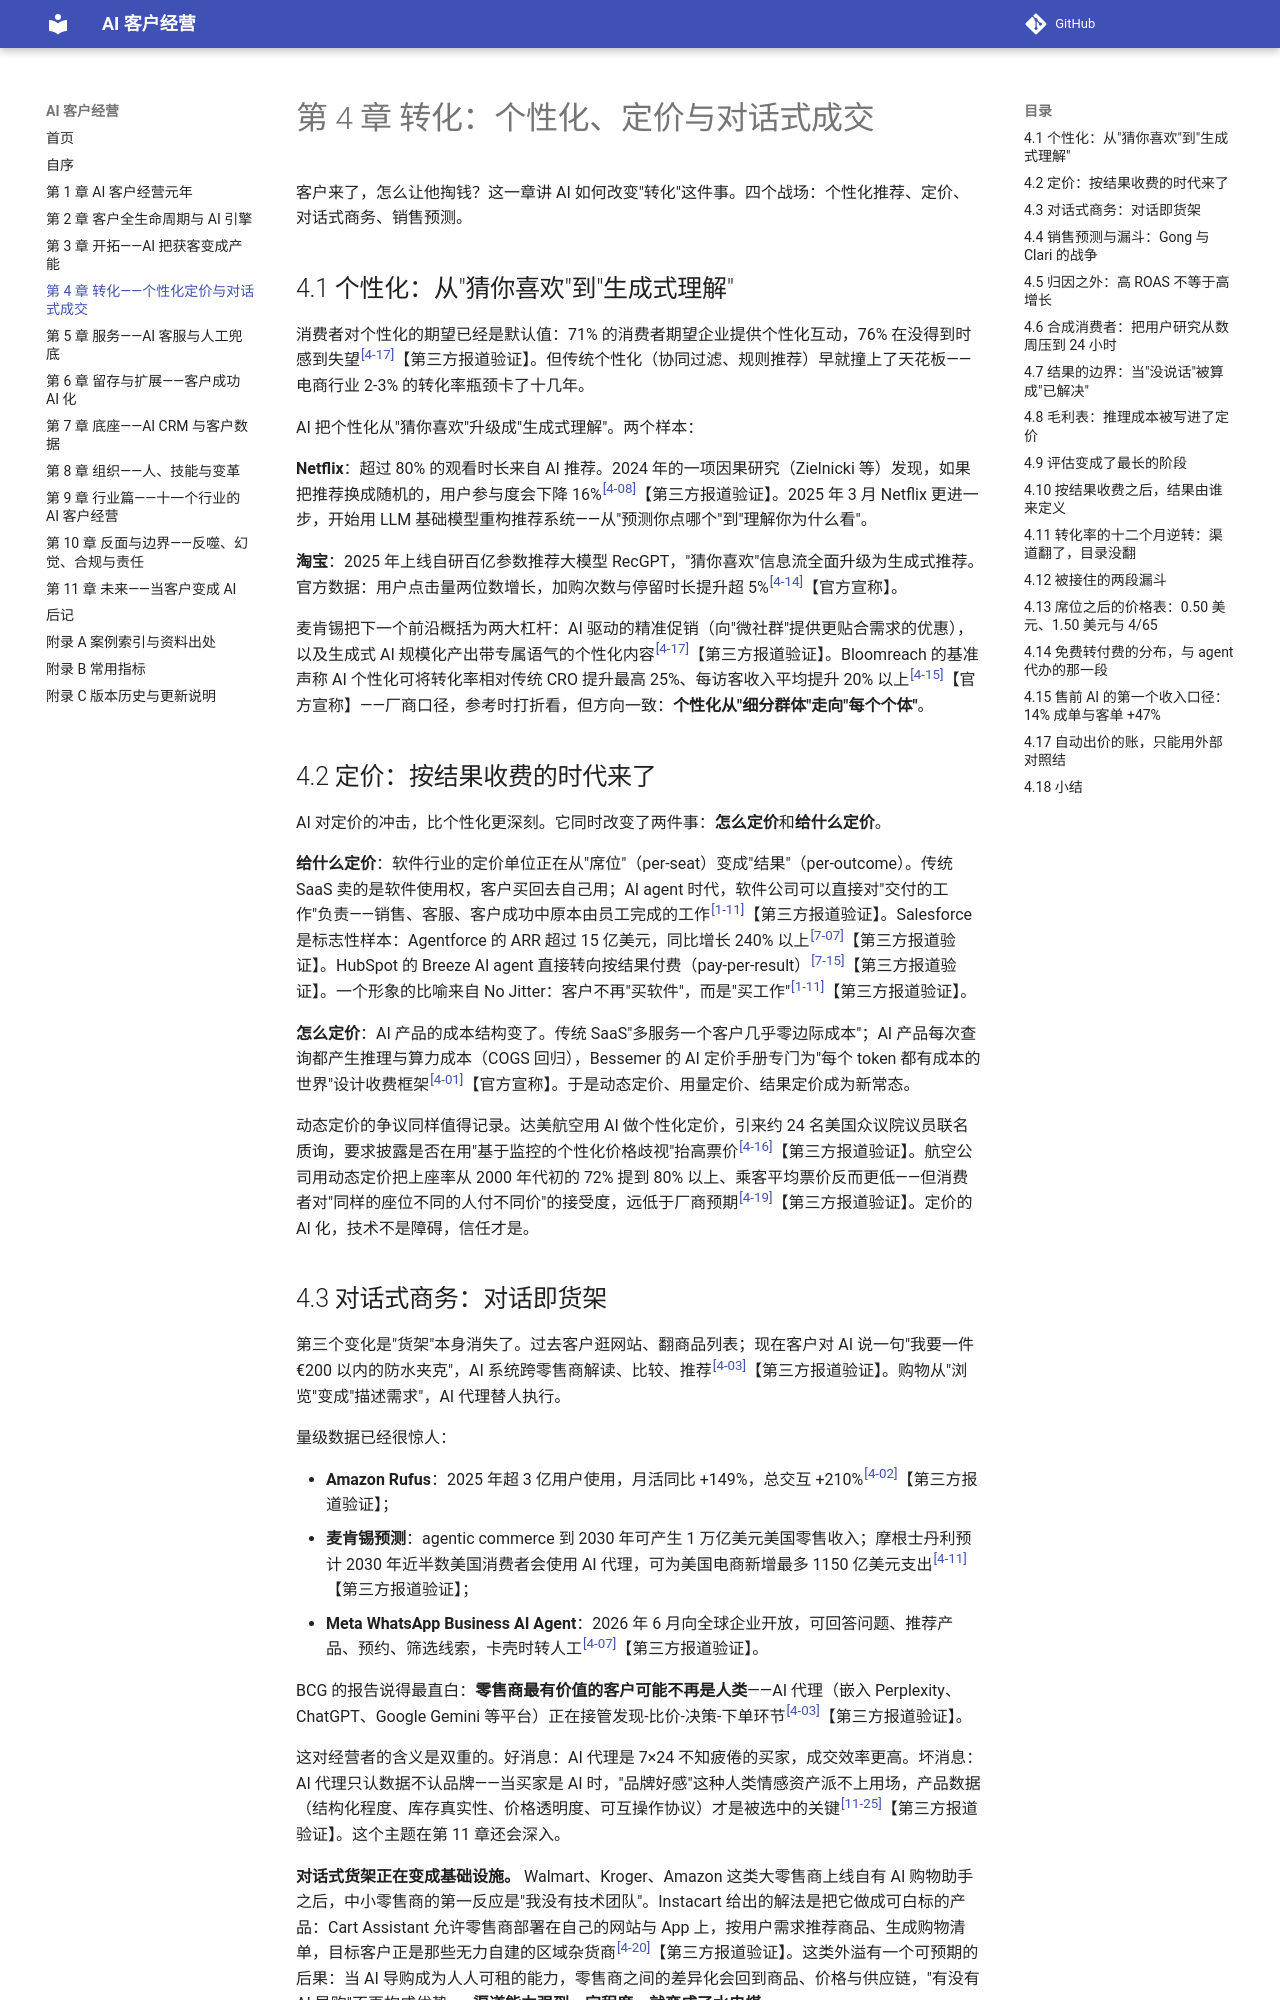

repository: Jweokk/ai-customer-growth-book · page: 04-第4章-转化-AI个性化定价与对话式成交/index.html · generator: mkdocs

# 第 4 章 转化：个性化、定价与对话式成交

客户来了，怎么让他掏钱？这一章讲 AI 如何改变"转化"这件事。四个战场：个性化推荐、定价、对话式商务、销售预测。

## 4.1 个性化：从"猜你喜欢"到"生成式理解"

消费者对个性化的期望已经是默认值：71% 的消费者期望企业提供个性化互动，76% 在没得到时感到失望<sup><a href="12-附录A-案例索引与资料出处.md#4-17">[4-17]</a></sup>【第三方报道验证】。但传统个性化（协同过滤、规则推荐）早就撞上了天花板——电商行业 2-3% 的转化率瓶颈卡了十几年。

AI 把个性化从"猜你喜欢"升级成"生成式理解"。两个样本：

**Netflix**：超过 80% 的观看时长来自 AI 推荐。2024 年的一项因果研究（Zielnicki 等）发现，如果把推荐换成随机的，用户参与度会下降 16%<sup><a href="12-附录A-案例索引与资料出处.md#4-08">[4-08]</a></sup>【第三方报道验证】。2025 年 3 月 Netflix 更进一步，开始用 LLM 基础模型重构推荐系统——从"预测你点哪个"到"理解你为什么看"。

**淘宝**：2025 年上线自研百亿参数推荐大模型 RecGPT，"猜你喜欢"信息流全面升级为生成式推荐。官方数据：用户点击量两位数增长，加购次数与停留时长提升超 5%<sup><a href="12-附录A-案例索引与资料出处.md#4-14">[4-14]</a></sup>【官方宣称】。

麦肯锡把下一个前沿概括为两大杠杆：AI 驱动的精准促销（向"微社群"提供更贴合需求的优惠），以及生成式 AI 规模化产出带专属语气的个性化内容<sup><a href="12-附录A-案例索引与资料出处.md#4-17">[4-17]</a></sup>【第三方报道验证】。Bloomreach 的基准声称 AI 个性化可将转化率相对传统 CRO 提升最高 25%、每访客收入平均提升 20% 以上<sup><a href="12-附录A-案例索引与资料出处.md#4-15">[4-15]</a></sup>【官方宣称】——厂商口径，参考时打折看，但方向一致：**个性化从"细分群体"走向"每个个体"**。

## 4.2 定价：按结果收费的时代来了

AI 对定价的冲击，比个性化更深刻。它同时改变了两件事：**怎么定价**和**给什么定价**。

**给什么定价**：软件行业的定价单位正在从"席位"（per-seat）变成"结果"（per-outcome）。传统 SaaS 卖的是软件使用权，客户买回去自己用；AI agent 时代，软件公司可以直接对"交付的工作"负责——销售、客服、客户成功中原本由员工完成的工作<sup><a href="12-附录A-案例索引与资料出处.md#1-11">[1-11]</a></sup>【第三方报道验证】。Salesforce 是标志性样本：Agentforce 的 ARR 超过 15 亿美元，同比增长 240% 以上<sup><a href="12-附录A-案例索引与资料出处.md#7-07">[7-07]</a></sup>【第三方报道验证】。HubSpot 的 Breeze AI agent 直接转向按结果付费（pay-per-result）<sup><a href="12-附录A-案例索引与资料出处.md#7-15">[7-15]</a></sup>【第三方报道验证】。一个形象的比喻来自 No Jitter：客户不再"买软件"，而是"买工作"<sup><a href="12-附录A-案例索引与资料出处.md#1-11">[1-11]</a></sup>【第三方报道验证】。

**怎么定价**：AI 产品的成本结构变了。传统 SaaS"多服务一个客户几乎零边际成本"；AI 产品每次查询都产生推理与算力成本（COGS 回归），Bessemer 的 AI 定价手册专门为"每个 token 都有成本的世界"设计收费框架<sup><a href="12-附录A-案例索引与资料出处.md#4-01">[4-01]</a></sup>【官方宣称】。于是动态定价、用量定价、结果定价成为新常态。

动态定价的争议同样值得记录。达美航空用 AI 做个性化定价，引来约 24 名美国众议院议员联名质询，要求披露是否在用"基于监控的个性化价格歧视"抬高票价<sup><a href="12-附录A-案例索引与资料出处.md#4-16">[4-16]</a></sup>【第三方报道验证】。航空公司用动态定价把上座率从 2000 年代初的 72% 提到 80% 以上、乘客平均票价反而更低——但消费者对"同样的座位不同的人付不同价"的接受度，远低于厂商预期<sup><a href="12-附录A-案例索引与资料出处.md#4-19">[4-19]</a></sup>【第三方报道验证】。定价的 AI 化，技术不是障碍，信任才是。
